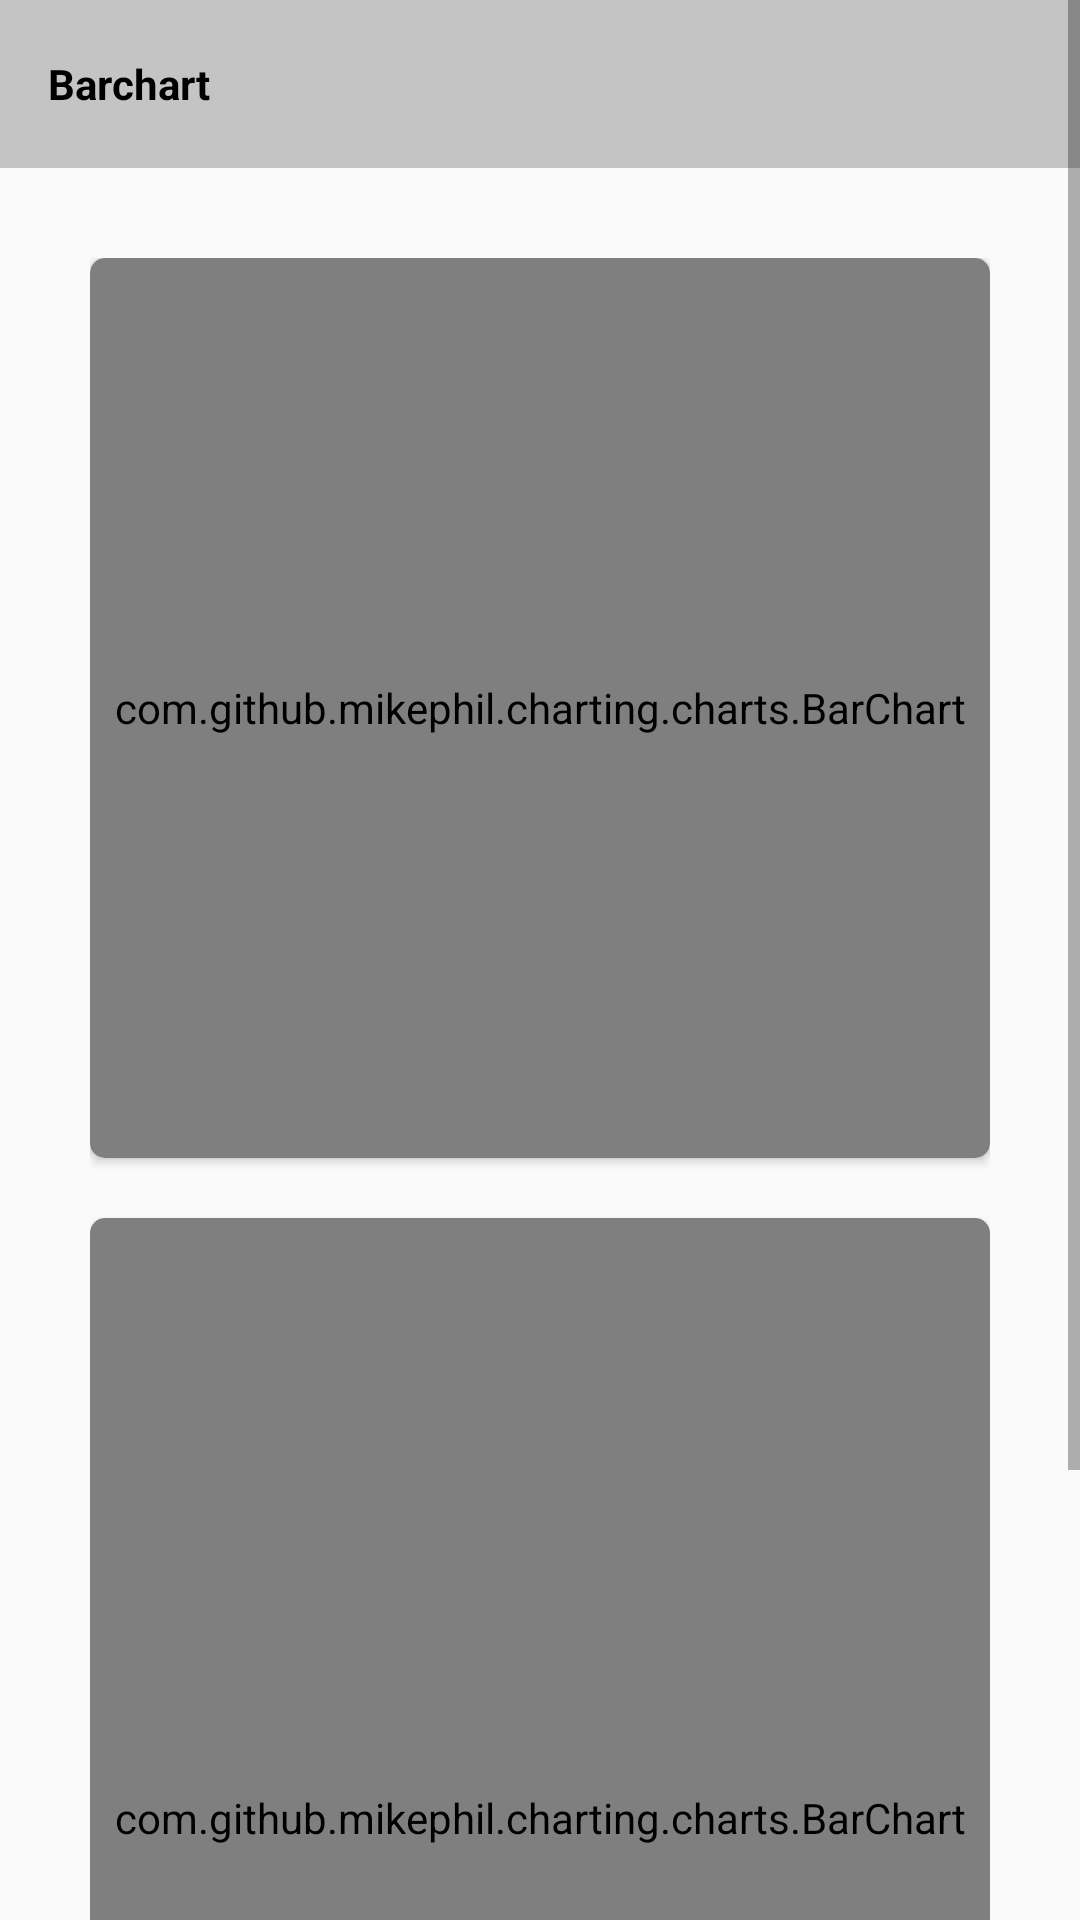

This screen was rendered from an Android layout file. Write that file and the resources it references.
<!-- AndroidManifest.xml: application theme Theme.GraphRepresentation -->
<!-- res/layout/activity_graph.xml -->
<?xml version="1.0" encoding="utf-8"?>
<ScrollView
    xmlns:android="http://schemas.android.com/apk/res/android"
    xmlns:app="http://schemas.android.com/apk/res-auto"
    xmlns:tools="http://schemas.android.com/tools"
    android:layout_width="match_parent"
    android:layout_height="match_parent">
  <LinearLayout
      android:layout_width="match_parent"
      android:layout_height="wrap_content"
      android:orientation="vertical">
      <androidx.appcompat.widget.Toolbar
          android:layout_width="match_parent"
          android:layout_height="?android:actionBarSize"
          android:background="@color/cardview_shadow_start_color">
          <Button
              android:id="@+id/pie"
              android:layout_width="wrap_content"
              android:layout_height="wrap_content"
              android:text="PIE"
              android:visibility="gone"
              />
          <TextView
              android:layout_width="wrap_content"
              android:layout_height="wrap_content"
              android:text="Barchart"
              android:textColor="@color/black"
              android:textStyle="bold"
              />
      </androidx.appcompat.widget.Toolbar>

<LinearLayout
    android:layout_width="match_parent"
    android:layout_height="wrap_content"
    android:orientation="vertical"
    android:padding="30dp"
    tools:context=".Activity.GraphActivity">


    <androidx.cardview.widget.CardView
        android:layout_width="match_parent"
        app:cardCornerRadius="5dp"
        android:layout_height="wrap_content">
    <com.github.mikephil.charting.charts.BarChart
        android:layout_width="match_parent"
        android:layout_height="300dp"
        android:background="@color/cardview_shadow_start_color"
        android:id="@+id/barChart_img"
        />
    </androidx.cardview.widget.CardView>
    <androidx.cardview.widget.CardView
        android:layout_marginTop="20dp"
        app:cardCornerRadius="5dp"
        android:layout_width="match_parent"
        android:layout_height="wrap_content">
    <com.github.mikephil.charting.charts.BarChart
        android:layout_width="match_parent"
        android:layout_height="400dp"
        android:background="@color/cardview_shadow_start_color"
        android:id="@+id/barChart_img_category"
        />
    </androidx.cardview.widget.CardView>

</LinearLayout>
  </LinearLayout>
</ScrollView>
<!-- resources referenced by this layout -->
<resources>
  <style name="Theme.GraphRepresentation" parent="Theme.AppCompat.Light.NoActionBar">
          
          <item name="colorPrimary">@color/purple_500</item>
          <item name="colorPrimaryVariant">@color/purple_700</item>
          <item name="colorOnPrimary">@color/white</item>
          
          <item name="colorSecondary">@color/teal_200</item>
          <item name="colorSecondaryVariant">@color/teal_700</item>
          <item name="colorOnSecondary">@color/black</item>
          
          <item name="android:statusBarColor" tools:targetApi="l">?attr/colorPrimaryVariant</item>
          
      </style>
  <!-- not gathered from this repository: default colours our renderer supplied (Android Studio template values) -->
  <color name="purple_500">#FF6200EE</color>
  <color name="purple_700">#FF3700B3</color>
  <color name="teal_200">#FF03DAC5</color>
  <color name="teal_700">#FF018786</color>
  <color name="black">#FF000000</color>
  <color name="white">#FFFFFFFF</color>
</resources>
